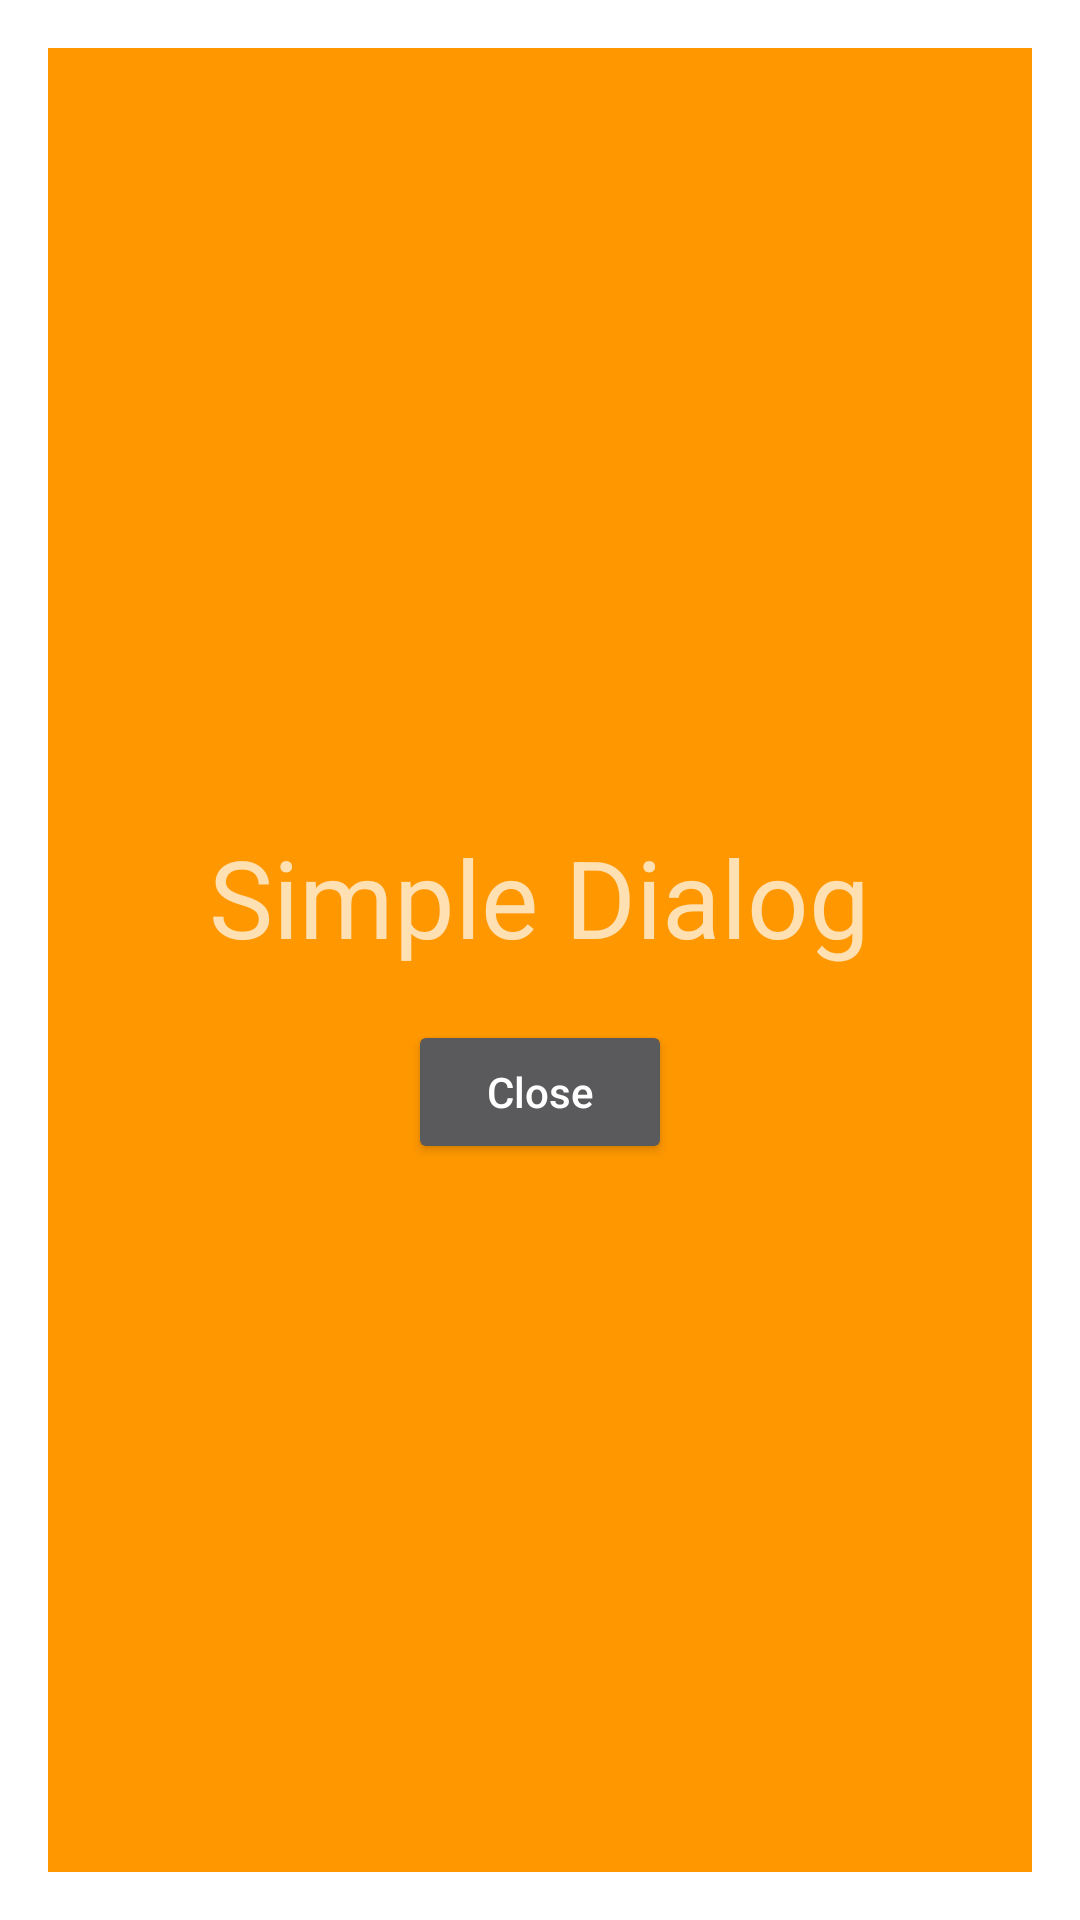

Layout XML and referenced resources for this Android screen:
<!-- AndroidManifest.xml: activity theme MyDialog -->
<!-- res/layout/dialog.xml -->
<?xml version="1.0" encoding="utf-8"?>
<LinearLayout xmlns:android="http://schemas.android.com/apk/res/android"
    xmlns:app="http://schemas.android.com/apk/res-auto"
    xmlns:tools="http://schemas.android.com/tools"
    android:layout_width="match_parent"
    android:layout_height="match_parent"
    android:background="@color/color_Dialog"
    android:orientation="vertical"
    android:gravity="center"
    tools:context=".DialogActivity">

    <TextView
        android:layout_width="wrap_content"
        android:layout_marginTop="6dp"
        android:layout_height="82dp"
        android:layout_gravity="center"
        android:gravity="center"
        android:textSize="36dp"
        android:text="@string/Dialog_text" />

    <Button
        android:id="@+id/close_dialog_button"
        android:gravity="center"
        android:layout_gravity="center"
        android:text="@string/Dialog_close_hint"
        android:textAllCaps="false"
        android:layout_width="wrap_content"
        android:layout_height="wrap_content"/>
</LinearLayout>
<!-- resources referenced by this layout -->
<resources>
  <color name="color_Dialog">#FF9800</color>
  <string name="Dialog_close_hint">Close</string>
  <string name="Dialog_text">Simple Dialog</string>
  <style name="MyDialog" parent="Theme.AppCompat.Dialog.Alert">
          <item name="windowNoTitle">true</item>
      </style>
</resources>
